Run: headless pygame with SDL's dummy video driver; simulated clock (each Clock.tick advances the game by its frame time, no real sleeping); random seed 0; keys injected as events and as key.get_pressed() state; no mouse input; restart key C tapped at the start of phases 3 and 4.
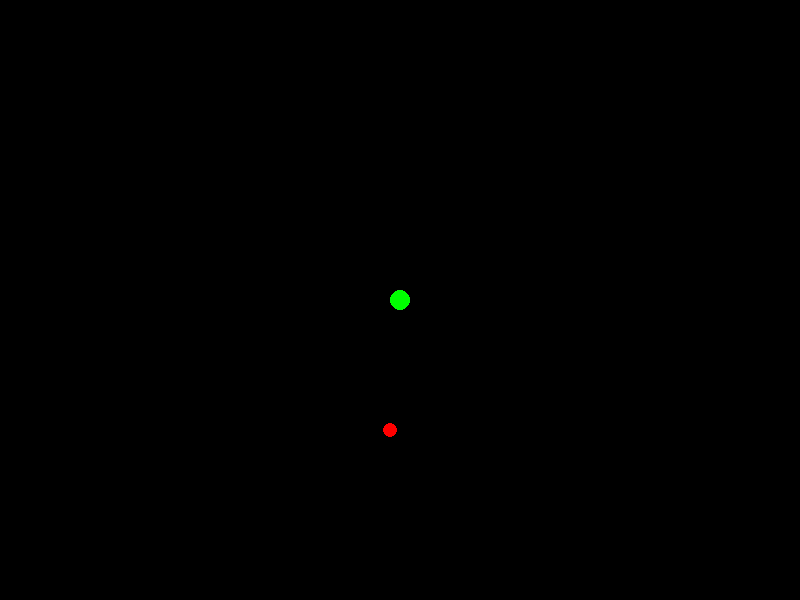
Frame 1 of 4 · flips 1–60 · no input
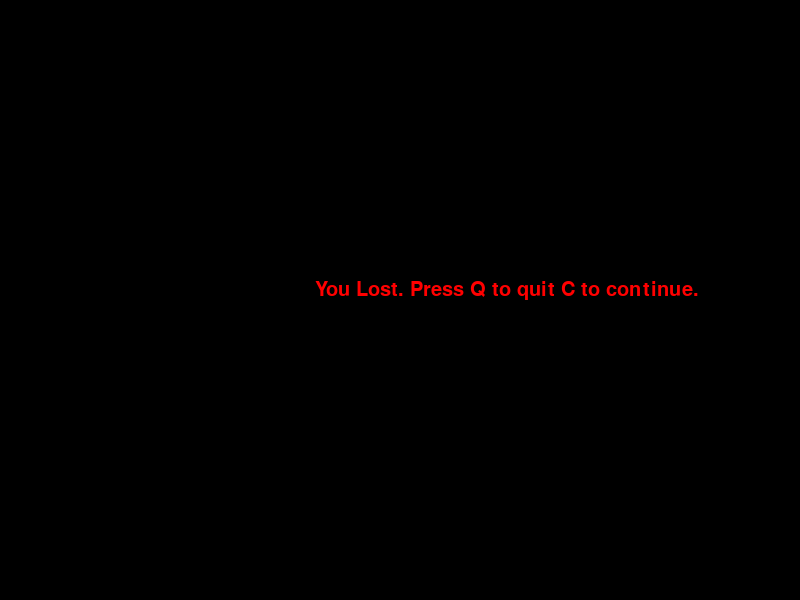
Frame 2 of 4 · flips 61–180 · tapped SPACE, RETURN · held RIGHT (→), D
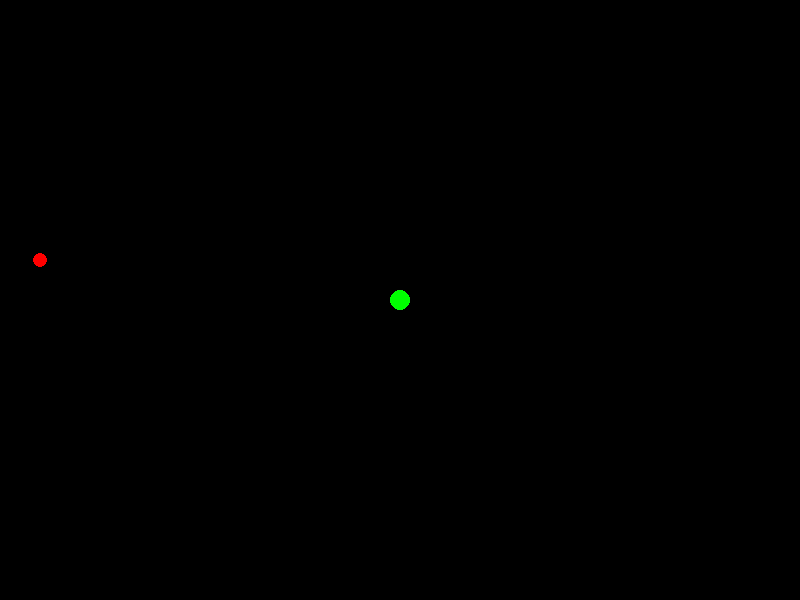
Frame 3 of 4 · flips 181–300 · tapped C · held DOWN (↓), S
Frame 4 of 4 · flips 301–420 · tapped C · held LEFT (←), A, UP (↑), W · screen same as frame 2, image omitted

The pygame program that drew these frames:

import pygame
import time
import random
pygame.init()
width = 800
height = 600
window = pygame.display.set_mode((width, height))
pygame.display.set_caption("Snake Game")

red = (255, 0, 0)
green = (0, 255, 0)
blue = (0, 0, 255)
white = (255, 255, 255)
black = (0, 0, 0)

snake_circle = 10

clock = pygame.time.Clock()
snake_speed = 30

font_style = pygame.font.SysFont(None, 30)

def message(msg, color):
  msg = font_style.render(msg, True, color)
  window.blit(msg, [width/2 - 85, height/2 - 20] )

def game_loop():

  x1 = width / 2
  y1 = height / 2

  game_over = False
  game_close = False

  x1_change = 0
  y1_change = 0

  foodx = round(random.randrange(0, width - snake_circle) / 10.0) * 10.0
  foody = round(random.randrange(0, height - snake_circle) / 10.0) * 10.0

  while not game_over:
    while game_close == True:
      window.fill(black)
      message("You Lost. Press Q to quit C to continue.", red)
      pygame.display.update()

      for event in pygame.event.get():
        if event.type == pygame.KEYDOWN:
          if event.key == pygame.K_q:
            game_over = True
            game_close = False
          if event.key == pygame.K_c:
            game_loop()

    for event in pygame.event.get():
      if event.type == pygame.QUIT:
        game_over = True
      if event.type == pygame.KEYDOWN:
        if event.key == pygame.K_LEFT:
          x1_change = -snake_circle
          y1_change = 0
        elif event.key == pygame.K_RIGHT:
          x1_change = snake_circle
          y1_change = 0
        elif event.key == pygame.K_UP:
          x1_change = 0
          y1_change = -snake_circle
        elif event.key == pygame.K_DOWN:
          x1_change = 0
          y1_change = snake_circle

    if x1 >= width or x1 < 0 or y1 >= height or y1 < 0:
      game_close = True

    x1 += x1_change
    y1 += y1_change

    window.fill(black)
    pygame.draw.circle(window, red, [foodx, foody], snake_circle - 3)
    pygame.draw.circle(window, green, [x1, y1], snake_circle)
    pygame.display.update()

    if x1 == foodx and y1 == foody:
      print("Food Eaten")

    clock.tick(snake_speed)

  pygame.quit()
  quit()

game_loop()
